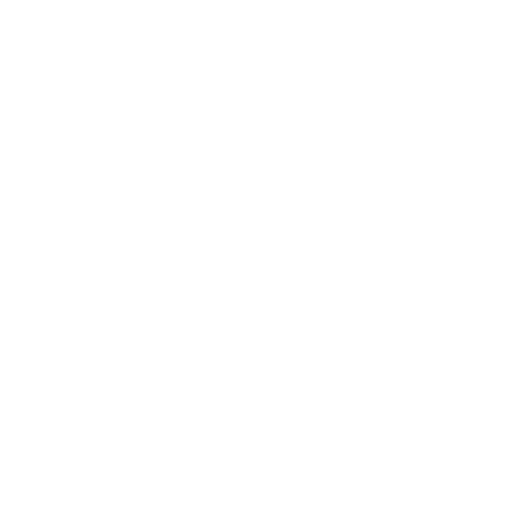
t = 0.00 s
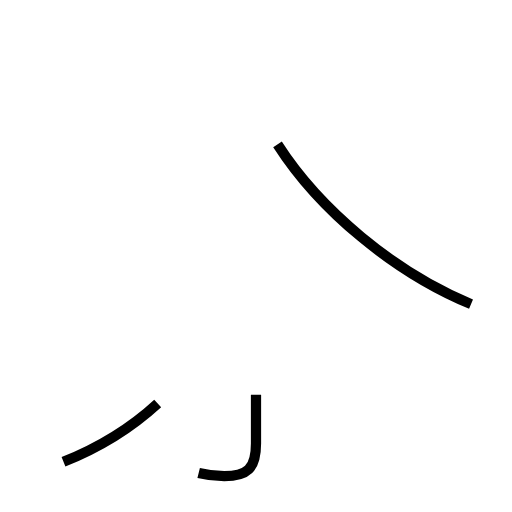
t = 1.45 s
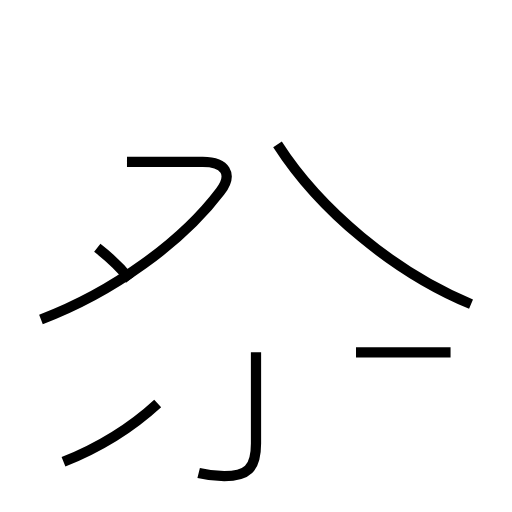
t = 3.00 s
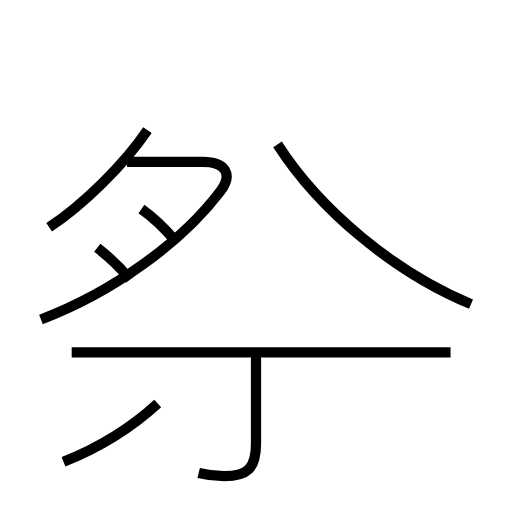
t = 4.37 s
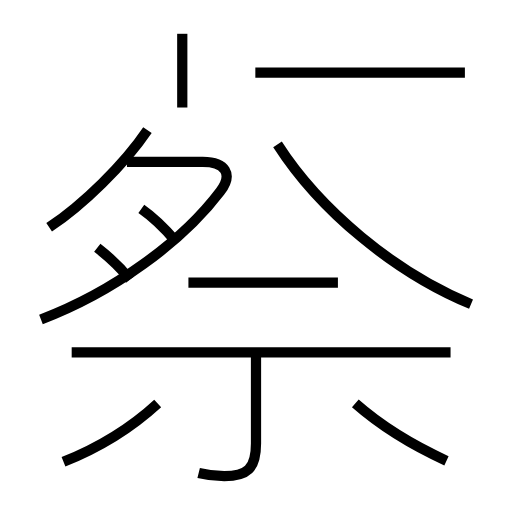
t = 5.96 s
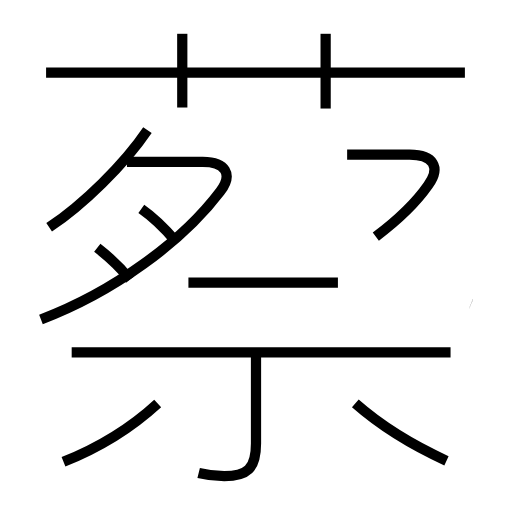
t = 7.34 s

The animated SVG that drew these frames (rendered in a browser with its animation timeline set to each time). Animation: 14 SMIL elements (animate=14); one cycle of 7.33 s.

<?xml version='1.0' encoding='utf-8'?>
<svg viewBox="0.0 -6.0 50.0 50.0" version="1.1" xmlns="http://www.w3.org/2000/svg"><rect x="-1000" y="-1000" width="2000" height="2000" stroke="white" fill="white" /><g style="fill:none;stroke:#000000;stroke-width:1"><path d="M 46.0 -14.3 C 38.5 -17.4 31.2 -23.5 27.1 -29.9 " transform="translate(0.0 38.0)" stroke-dasharray="24.85322690587629" stroke-dashoffset="24.85322690587629"><animate attributeName="stroke-dashoffset" from="24.85322690587629" to="0" dur="0.7455968071762887s" begin="0s; anim_end.end" fill="freeze" id="anim0" /></path><path d="M 6.2 1.1 C 9.7 -0.3 12.9 -2.3 15.4 -4.6 " transform="translate(0.0 38.0)" stroke-dasharray="10.880804586115424" stroke-dashoffset="10.880804586115424"><animate attributeName="stroke-dashoffset" from="10.880804586115424" to="0" dur="0.3264241375834627s" begin="anim0.end" fill="freeze" id="anim1" /></path><path d="M 19.4 2.2 C 20.2 2.4 21.1 2.5 21.9 2.5 C 24.1 2.5 25.0 1.8 25.0 -0.7 L 25.0 -9.6 " transform="translate(0.0 38.0)" stroke-dasharray="16.660361262513128" stroke-dashoffset="16.660361262513128"><animate attributeName="stroke-dashoffset" from="16.660361262513128" to="0" dur="0.4998108378753938s" begin="anim1.end" fill="freeze" id="anim2" /></path><path d="M 12.7 -16.7 C 11.6 -18.1 10.4 -19.1 9.5 -19.8 " transform="translate(0.0 38.0)" stroke-dasharray="4.46692445906805" stroke-dashoffset="4.46692445906805"><animate attributeName="stroke-dashoffset" from="4.46692445906805" to="0" dur="0.1340077337720415s" begin="anim2.end" fill="freeze" id="anim3" /></path><path d="M 4.0 -12.8 C 11.1 -15.5 17.8 -20.4 21.5 -25.3 C 22.8 -27.0 22.0 -28.2 19.8 -28.2 L 12.4 -28.2 " transform="translate(0.0 38.0)" stroke-dasharray="33.838204926880294" stroke-dashoffset="33.838204926880294"><animate attributeName="stroke-dashoffset" from="33.838204926880294" to="0" dur="1.0151461478064088s" begin="anim3.end" fill="freeze" id="anim4" /></path><path d="M 44.0 -9.6 L 7.0 -9.6 " transform="translate(0.0 38.0)" stroke-dasharray="37.0" stroke-dashoffset="37.0"><animate attributeName="stroke-dashoffset" from="37.0" to="0" dur="1.1099999999999999s" begin="anim4.end" fill="freeze" id="anim5" /></path><path d="M 4.8 -21.8 C 8.1 -24.0 12.1 -27.9 14.4 -31.3 " transform="translate(0.0 38.0)" stroke-dasharray="13.576398922036109" stroke-dashoffset="13.576398922036109"><animate attributeName="stroke-dashoffset" from="13.576398922036109" to="0" dur="0.4072919676610833s" begin="anim5.end" fill="freeze" id="anim6" /></path><path d="M 17.1 -20.5 C 16.0 -21.8 14.8 -22.9 13.8 -23.6 " transform="translate(0.0 38.0)" stroke-dasharray="4.539239203594026" stroke-dashoffset="4.539239203594026"><animate attributeName="stroke-dashoffset" from="4.539239203594026" to="0" dur="0.1361771761078208s" begin="anim6.end" fill="freeze" id="anim7" /></path><path d="M 43.6 1.0 C 40.1 -0.6 37.2 -2.4 34.7 -4.6 " transform="translate(0.0 38.0)" stroke-dasharray="10.553684271274312" stroke-dashoffset="10.553684271274312"><animate attributeName="stroke-dashoffset" from="10.553684271274312" to="0" dur="0.3166105281382294s" begin="anim7.end" fill="freeze" id="anim8" /></path><path d="M 33.0 -16.4 L 18.4 -16.4 " transform="translate(0.0 38.0)" stroke-dasharray="14.600000000000001" stroke-dashoffset="14.600000000000001"><animate attributeName="stroke-dashoffset" from="14.600000000000001" to="0" dur="0.438s" begin="anim8.end" fill="freeze" id="anim9" /></path><path d="M 17.8 -33.5 L 17.8 -40.7 " transform="translate(0.0 38.0)" stroke-dasharray="7.200000000000003" stroke-dashoffset="7.200000000000003"><animate attributeName="stroke-dashoffset" from="7.200000000000003" to="0" dur="0.21600000000000008s" begin="anim9.end" fill="freeze" id="anim10" /></path><path d="M 45.4 -36.9 L 4.5 -36.9 " transform="translate(0.0 38.0)" stroke-dasharray="40.9" stroke-dashoffset="40.9"><animate attributeName="stroke-dashoffset" from="40.9" to="0" dur="1.2269999999999999s" begin="anim10.end" fill="freeze" id="anim11" /></path><path d="M 36.7 -20.9 C 38.7 -22.4 40.4 -23.9 41.8 -25.9 C 43.1 -27.7 42.3 -28.9 40.0 -28.9 L 33.9 -28.9 " transform="translate(0.0 38.0)" stroke-dasharray="18.122680082899794" stroke-dashoffset="18.122680082899794"><animate attributeName="stroke-dashoffset" from="18.122680082899794" to="0" dur="0.5436804024869938s" begin="anim11.end" fill="freeze" id="anim12" /></path><path d="M 31.8 -33.4 L 31.8 -40.7" transform="translate(0.0 38.0)" stroke-dasharray="7.300000000000004" stroke-dashoffset="7.300000000000004"><animate attributeName="stroke-dashoffset" from="7.300000000000004" to="0" dur="0.2190000000000001s" begin="anim12.end" fill="freeze" id="anim_end" /></path></g></svg>
